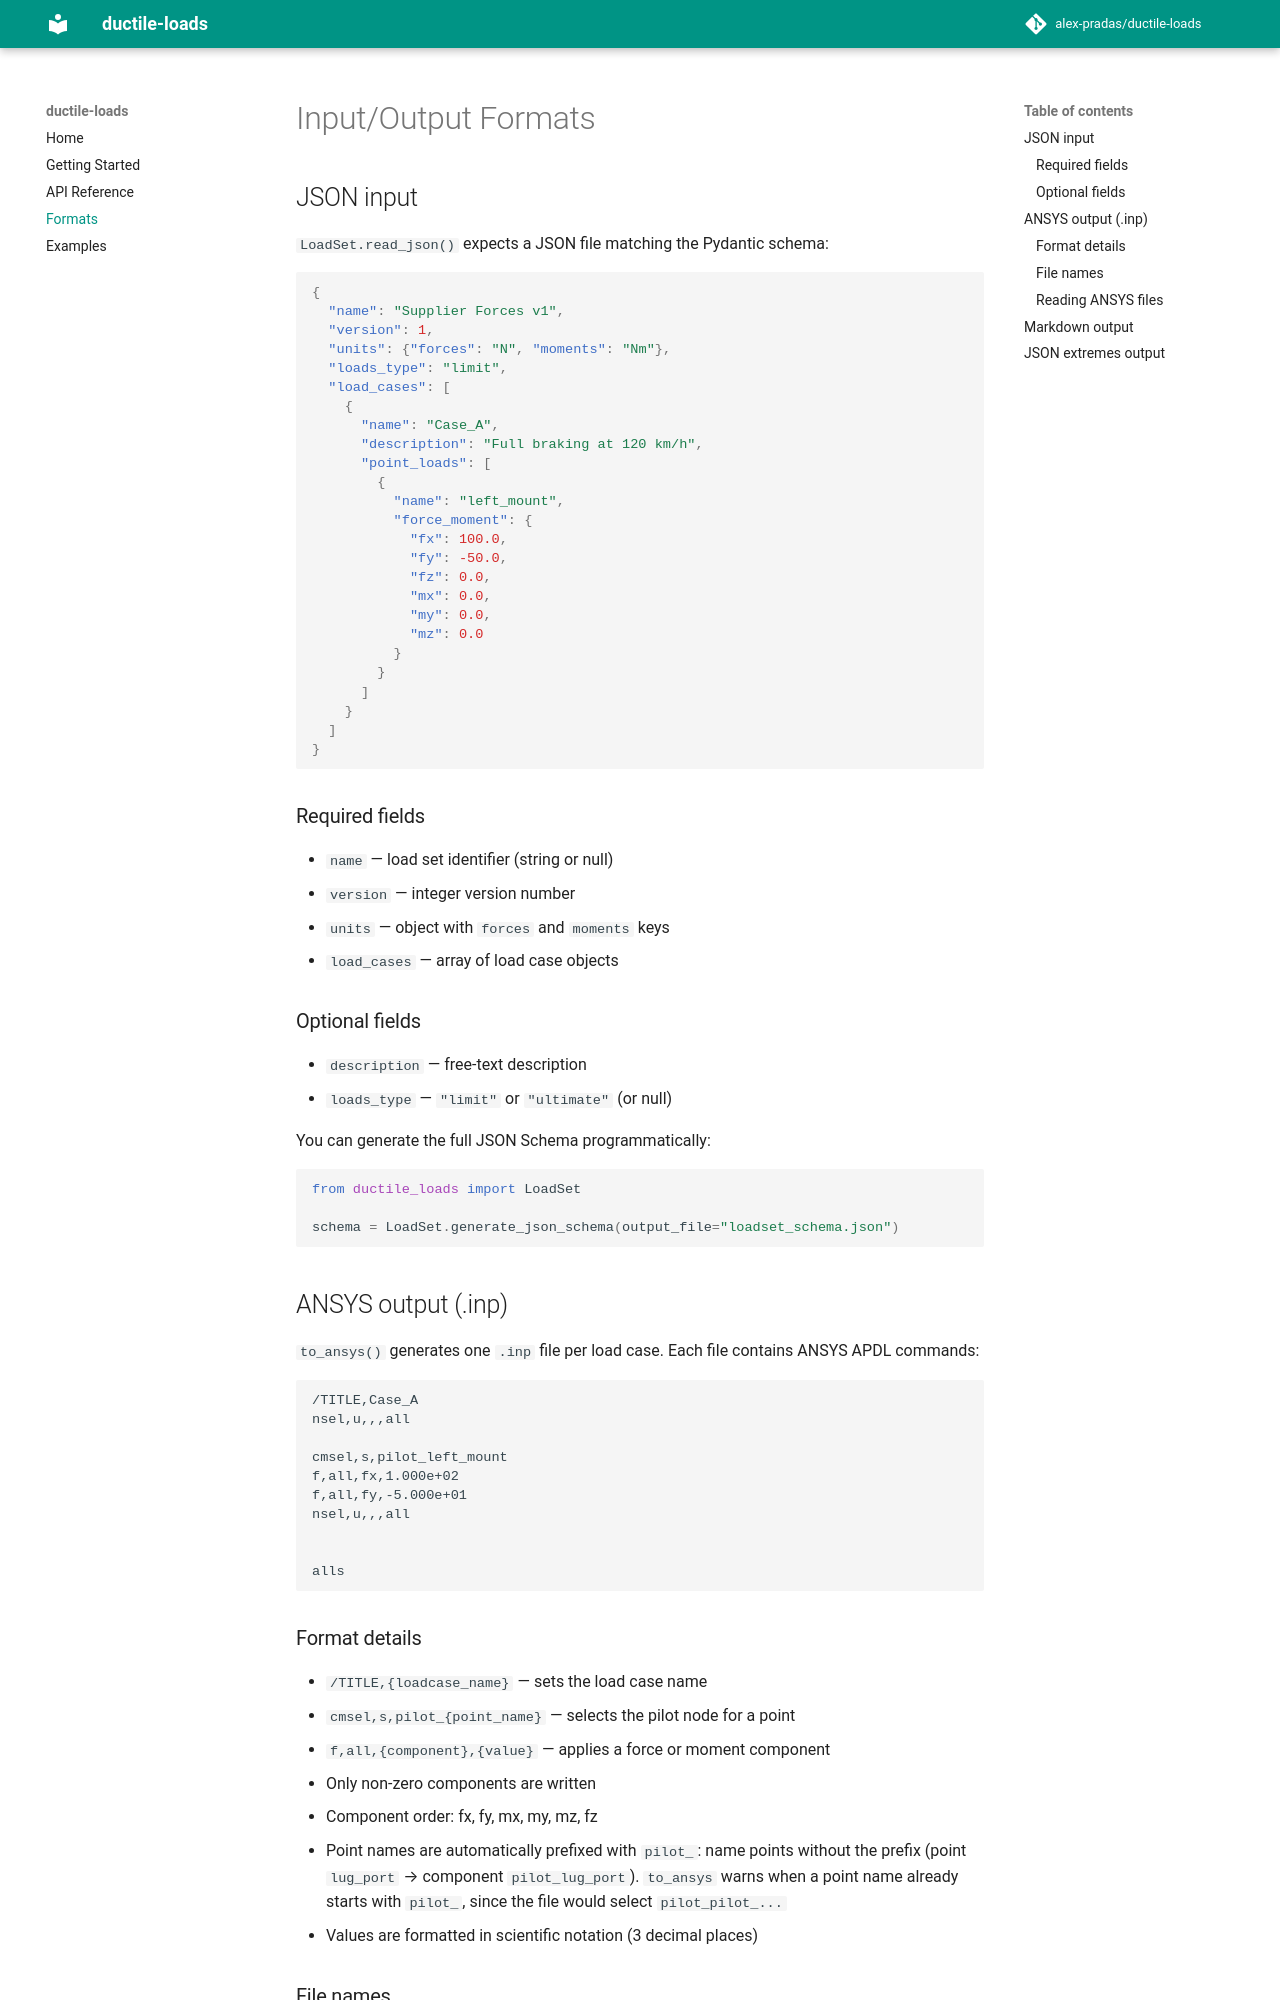

repository: alex-pradas/ductile-loads · page: formats/index.html · generator: mkdocs

# Input/Output Formats

## JSON input

`LoadSet.read_json()` expects a JSON file matching the Pydantic schema:

```json
{
  "name": "Supplier Forces v1",
  "version": 1,
  "units": {"forces": "N", "moments": "Nm"},
  "loads_type": "limit",
  "load_cases": [
    {
      "name": "Case_A",
      "description": "Full braking at 120 km/h",
      "point_loads": [
        {
          "name": "left_mount",
          "force_moment": {
            "fx": 100.0,
            "fy": -50.0,
            "fz": 0.0,
            "mx": 0.0,
            "my": 0.0,
            "mz": 0.0
          }
        }
      ]
    }
  ]
}
```

### Required fields

- `name` — load set identifier (string or null)
- `version` — integer version number
- `units` — object with `forces` and `moments` keys
- `load_cases` — array of load case objects

### Optional fields

- `description` — free-text description
- `loads_type` — `"limit"` or `"ultimate"` (or null)

You can generate the full JSON Schema programmatically:

```python
from ductile_loads import LoadSet

schema = LoadSet.generate_json_schema(output_file="loadset_schema.json")
```

## ANSYS output (.inp)

`to_ansys()` generates one `.inp` file per load case. Each file contains ANSYS APDL commands:

```
/TITLE,Case_A
nsel,u,,,all

cmsel,s,pilot_left_mount
f,all,fx,1.000e+02
f,all,fy,-5.000e+01
nsel,u,,,all


alls
```

### Format details

- `/TITLE,{loadcase_name}` — sets the load case name
- `cmsel,s,pilot_{point_name}` — selects the pilot node for a point
- `f,all,{component},{value}` — applies a force or moment component
- Only non-zero components are written
- Component order: fx, fy, mx, my, mz, fz
- Point names are automatically prefixed with `pilot_`: name points without the prefix (point `lug_port` → component `pilot_lug_port`). `to_ansys` warns when a point name already starts with `pilot_`, since the file would select `pilot_pilot_...`
- Values are formatted in scientific notation (3 decimal places)
